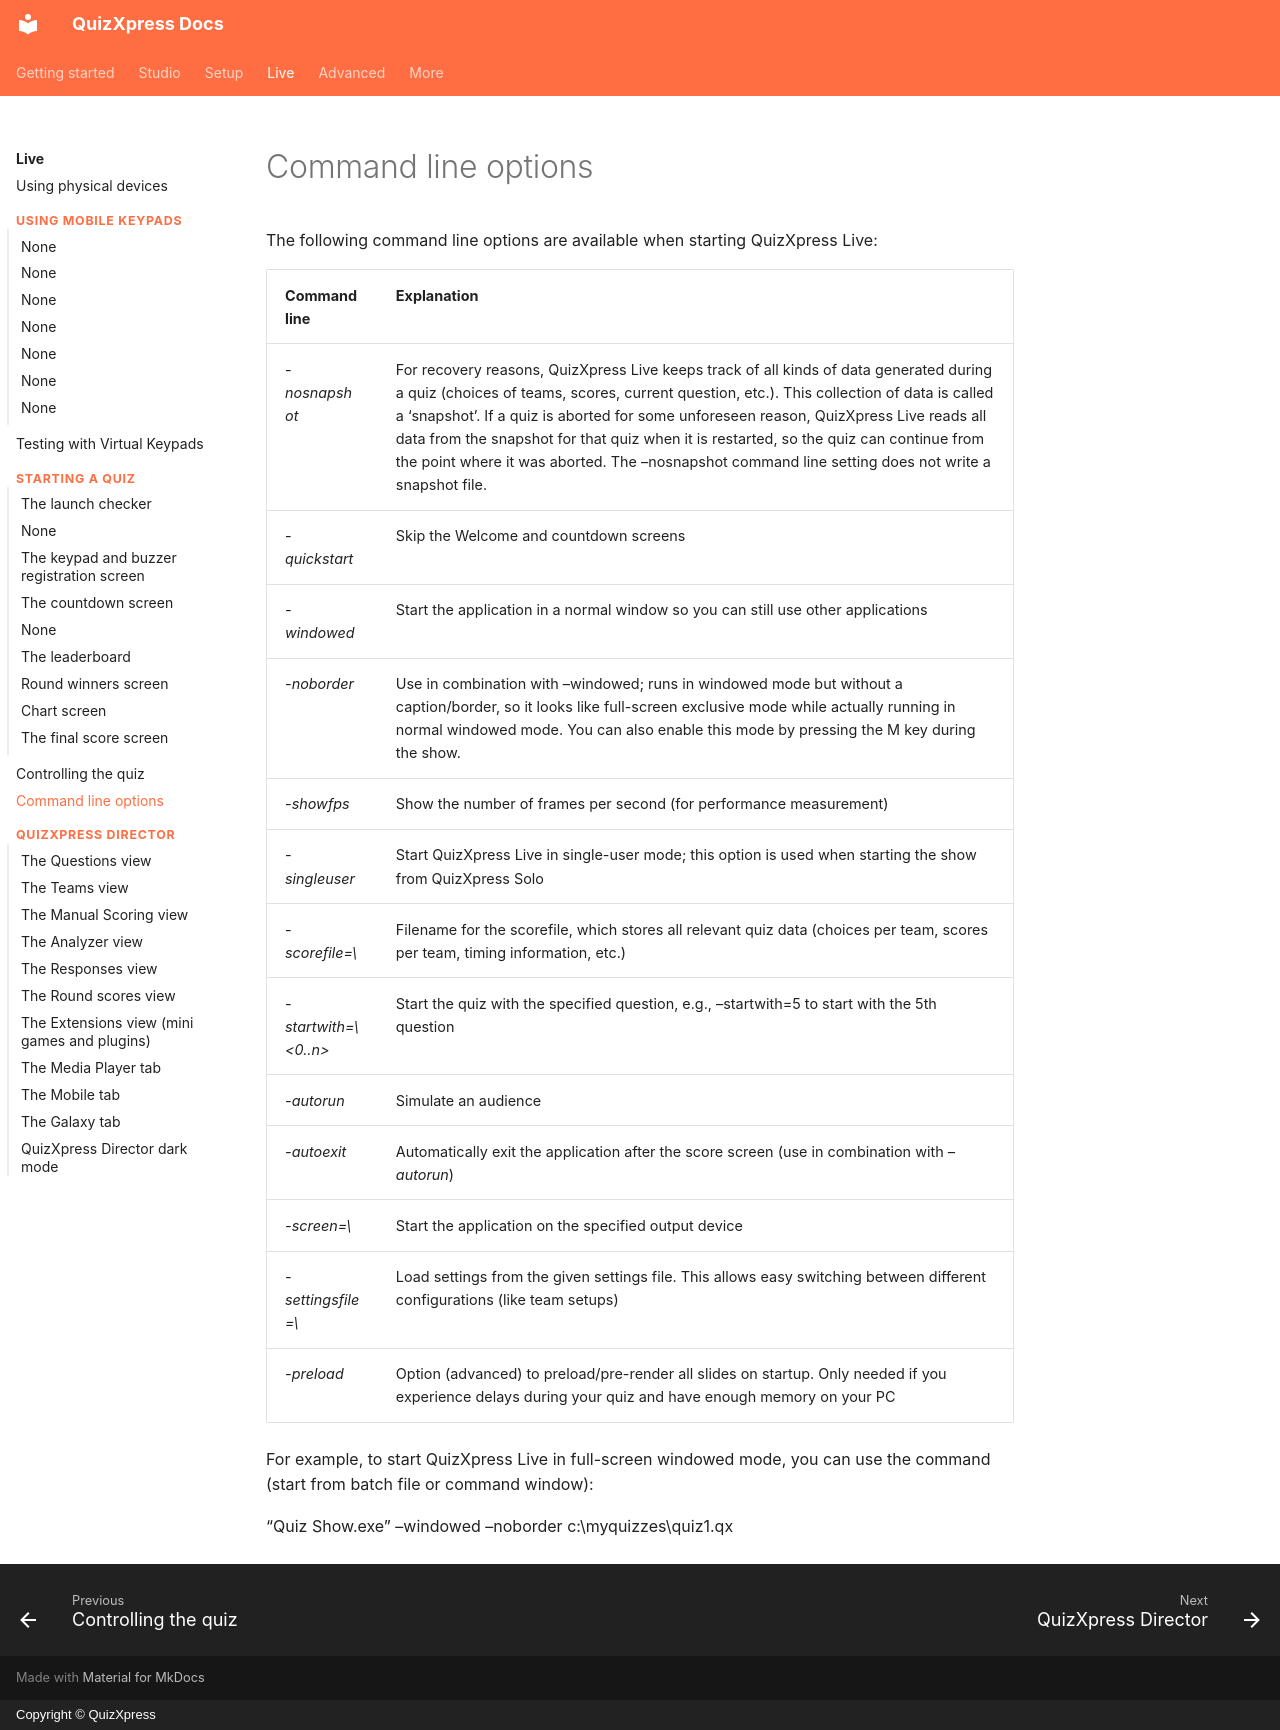

repository: gameshowcrew/quizxpress-docs · page: live/command-line-options/index.html · generator: mkdocs · copyright: Copyright © QuizXpress

# Command line options

The following command line options are available when starting QuizXpress Live:

| Command line                     | Explanation                                                                                                                                                                                                                                                                                                                                                                                                                                                                 |
|----------------------------------|-----------------------------------------------------------------------------------------------------------------------------------------------------------------------------------------------------------------------------------------------------------------------------------------------------------------------------------------------------------------------------------------------------------------------------------------------------------------------------|
| \-*nosnapshot*                   | For recovery reasons, QuizXpress Live keeps track of all kinds of data generated during a quiz (choices of teams, scores, current question, etc.). This collection of data is called a ‘snapshot’. If a quiz is aborted for some unforeseen reason, QuizXpress Live reads all data from the snapshot for that quiz when it is restarted, so the quiz can continue from the point where it was aborted. The –nosnapshot command line setting does not write a snapshot file. |
| \-*quickstart*                   | Skip the Welcome and countdown screens                                                                                                                                                                                                                                                                                                                                                                                                                                      |
| *-windowed*                      | Start the application in a normal window so you can still use other applications                                                                                                                                                                                                                                                                                                                                                                                            |
| *-noborder*                      | Use in combination with –windowed; runs in windowed mode but without a caption/border, so it looks like full-screen exclusive mode while actually running in normal windowed mode. You can also enable this mode by pressing the M key during the show.                                                                                                                                                                                                                     |
| \-*showfps*                      | Show the number of frames per second (for performance measurement)                                                                                                                                                                                                                                                                                                                                                                                                          |
| \-*singleuser*                   | Start QuizXpress Live in single-user mode; this option is used when starting the show from QuizXpress Solo                                                                                                                                                                                                                                                                                                                                                                  |
| \-*scorefile=\<file>*           | Filename for the scorefile, which stores all relevant quiz data (choices per team, scores per team, timing information, etc.)                                                                                                                                                                                                                                                                                                                                               |
| *-startwith=\<0..n>*            | Start the quiz with the specified question, e.g., –startwith=5 to start with the 5th question                                                                                                                                                                                                                                                                                                                                                                               |
| *-autorun*                       | Simulate an audience                                                                                                                                                                                                                                                                                                                                                                                                                                                        |
| *-autoexit*                      | Automatically exit the application after the score screen (use in combination with *–autorun*)                                                                                                                                                                                                                                                                                                                                                                              |
| *-screen=\<devicename>*         | Start the application on the specified output device                                                                                                                                                                                                                                                                                                                                                                                                                        |
| *-settingsfile=\<settingsfile>* | Load settings from the given settings file. This allows easy switching between different configurations (like team setups)                                                                                                                                                                                                                                                                                                                                                  |
| *-preload*                       | Option (advanced) to preload/pre-render all slides on startup. Only needed if you experience delays during your quiz and have enough memory on your PC                                                                                                                                                                                                                                                                                                                      |

For example, to start QuizXpress Live in full-screen windowed mode, you can use the command (start from batch file or command window):

“Quiz Show.exe” –windowed –noborder c:\myquizzes\quiz1.qx
